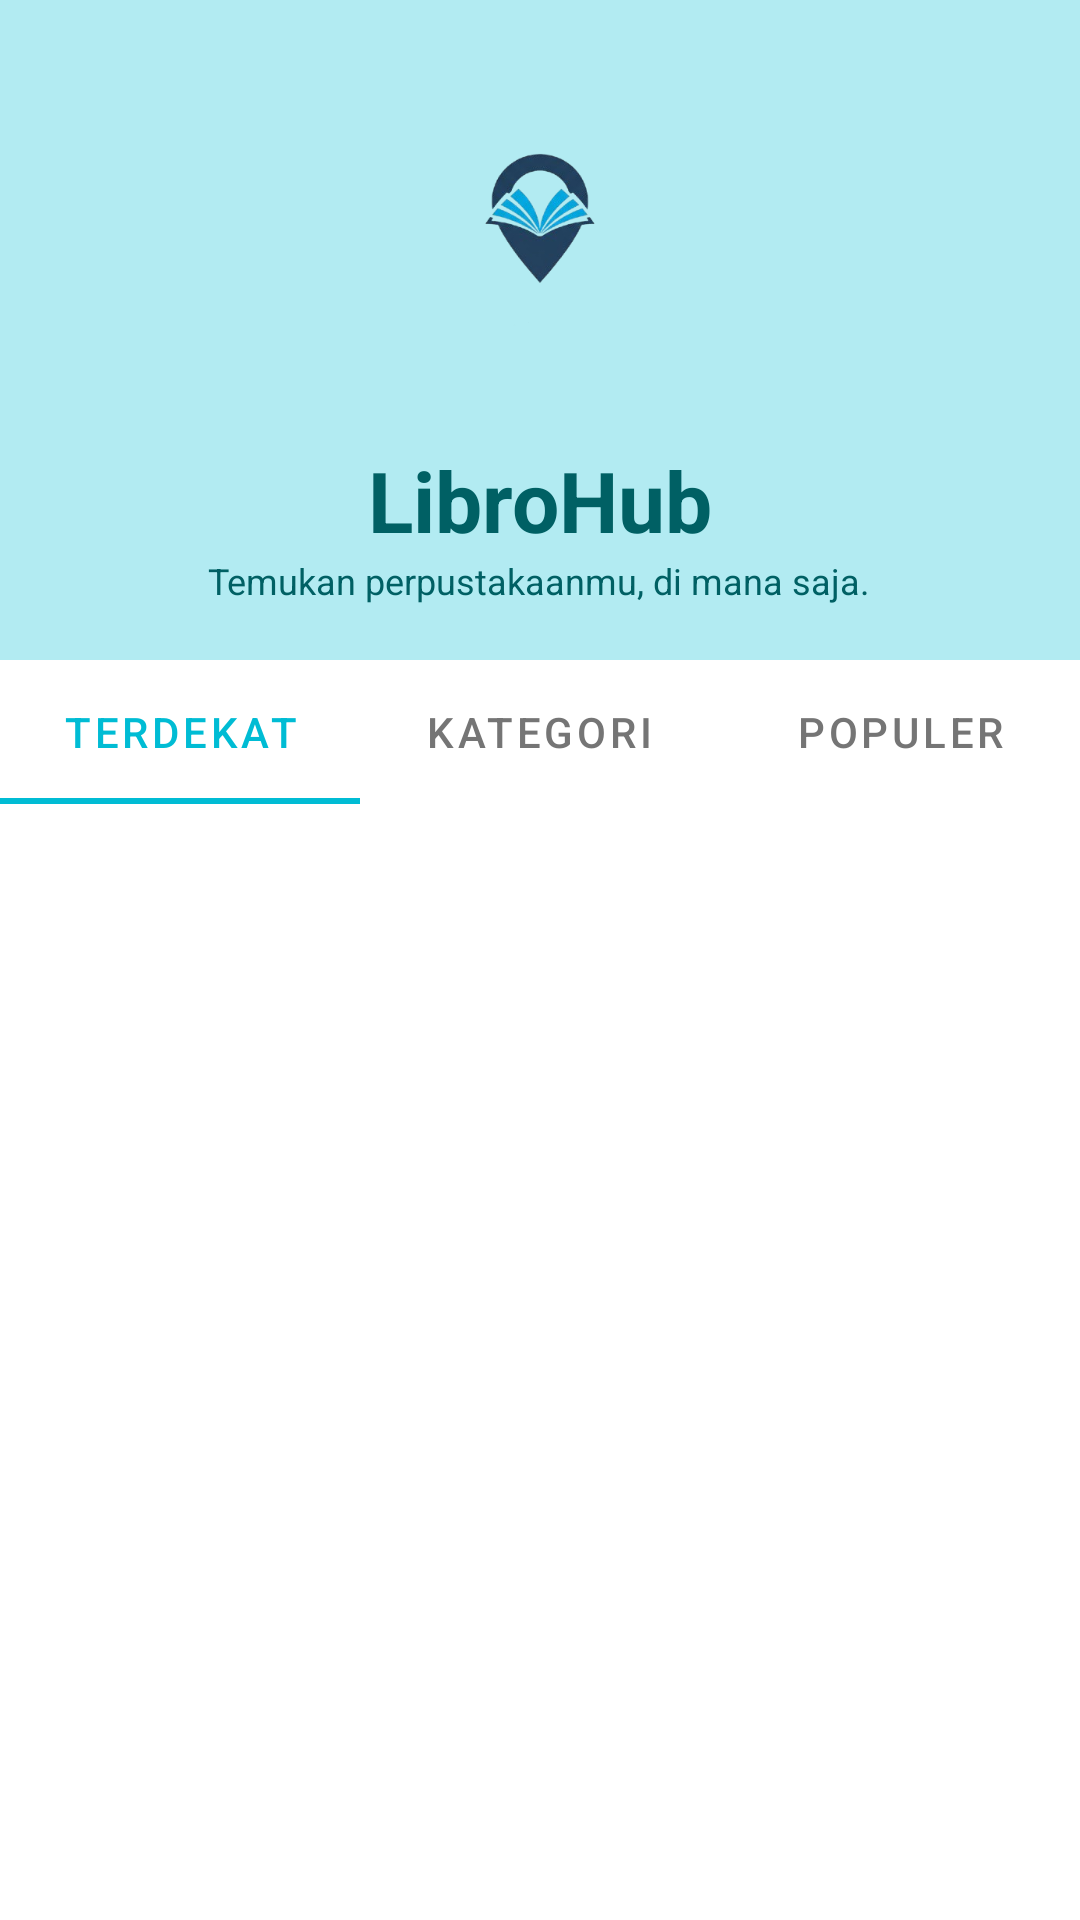

Produce the Android XML layout that renders to this screen, including the resource entries it uses.
<!-- AndroidManifest.xml: application theme Theme.LibroHub -->
<!-- res/layout/fragment_home.xml -->
<?xml version="1.0" encoding="utf-8"?>
<androidx.constraintlayout.widget.ConstraintLayout xmlns:android="http://schemas.android.com/apk/res/android"
    xmlns:app="http://schemas.android.com/apk/res-auto"
    android:layout_width="match_parent"
    android:layout_height="match_parent">

    
    <LinearLayout
        android:id="@+id/headerSection"
        android:layout_width="match_parent"
        android:layout_height="220dp"
        android:background="@color/primary_light"
        android:gravity="center"
        android:orientation="vertical"
        app:layout_constraintTop_toTopOf="parent">

        <ImageView
            android:layout_width="130dp"
            android:layout_height="130dp"
            android:src="@drawable/gemini_generated_image_8olckw8olckw8olc_removebg_preview_removebg_preview" />

        <TextView
            android:layout_width="wrap_content"
            android:layout_height="wrap_content"
            android:text="LibroHub"
            android:textColor="#006064"
            android:textSize="28sp"
            android:textStyle="bold" />

        <TextView
            android:layout_width="wrap_content"
            android:layout_height="wrap_content"
            android:text="Temukan perpustakaanmu, di mana saja."
            android:textColor="#006064"
            android:textSize="12sp" />
    </LinearLayout>

    
    <com.google.android.material.tabs.TabLayout
        android:id="@+id/tabLayoutHome"
        android:layout_width="match_parent"
        android:layout_height="wrap_content"
        android:background="@color/white"
        app:layout_constraintTop_toBottomOf="@id/headerSection"
        app:tabIndicatorColor="@color/primary_dark"
        app:tabSelectedTextColor="@color/primary_dark"
        app:tabTextColor="@color/gray_text">

        <com.google.android.material.tabs.TabItem
            android:layout_width="wrap_content"
            android:layout_height="wrap_content"
            android:text="Terdekat" />

        <com.google.android.material.tabs.TabItem
            android:layout_width="wrap_content"
            android:layout_height="wrap_content"
            android:text="Kategori" />

        <com.google.android.material.tabs.TabItem
            android:layout_width="wrap_content"
            android:layout_height="wrap_content"
            android:text="Populer" />

    </com.google.android.material.tabs.TabLayout>

    
    <androidx.viewpager2.widget.ViewPager2
        android:id="@+id/viewPagerHome"
        android:layout_width="match_parent"
        android:layout_height="0dp"
        app:layout_constraintBottom_toBottomOf="parent"
        app:layout_constraintTop_toBottomOf="@id/tabLayoutHome" />

</androidx.constraintlayout.widget.ConstraintLayout>
<!-- resources referenced by this layout -->
<resources>
  <color name="gray_text">#757575</color>
  <color name="primary_dark">#00BCD4</color>
  <color name="primary_light">#B2EBF2</color>
  <color name="white">#FFFFFFFF</color>
  <!-- drawable gemini_generated_image_8olckw8olckw8olc_removebg_preview_removebg_preview: png bitmap (drawable, 40685 bytes) -->
  <style name="Theme.LibroHub" parent="Theme.MaterialComponents.DayNight.NoActionBar">
          
          <item name="colorPrimary">@color/primary_dark</item>
          <item name="colorPrimaryVariant">@color/primary_dark</item>
          <item name="colorOnPrimary">@color/white</item>
          
          <item name="colorSecondary">@color/primary_light</item>
          <item name="colorSecondaryVariant">@color/primary_light</item>
          <item name="colorOnSecondary">@color/black</item>
          
          <item name="android:statusBarColor">?attr/colorPrimaryVariant</item>
          
      </style>
  <color name="black">#FF000000</color>
</resources>
